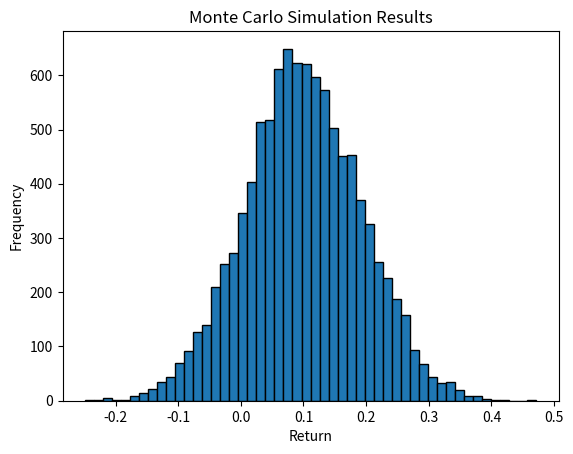

Recreate this plot in Python.
########################
# Generated by ChatGPT #
########################
import numpy as np
import pandas as pd
import matplotlib.pyplot as plt

def generate_samples(num_stocks, num_samples, mu, sigma):
    return np.random.normal(mu, sigma, size=(num_stocks, num_samples))

def monte_carlo_simulation(num_stocks, num_samples, mu, sigma, weights):
    returns = generate_samples(num_stocks, num_samples, mu, sigma)
    portfolio_returns = np.sum(returns * weights, axis=0)
    return portfolio_returns

num_stocks = 4
num_samples = 10000
mu = np.array([0.12, 0.15, 0.08, 0.05]).reshape(4, 1)
sigma = np.array([0.2, 0.25, 0.15, 0.1]).reshape(4, 1)
weights = np.array([0.25, 0.25, 0.25, 0.25]).reshape(4, 1)

results = monte_carlo_simulation(num_stocks, num_samples, mu, sigma, weights)
print(results)

# Plot the results
plt.hist(results, bins=50, edgecolor='black')
plt.xlabel('Return')
plt.ylabel('Frequency')
plt.title('Monte Carlo Simulation Results')
plt.show()